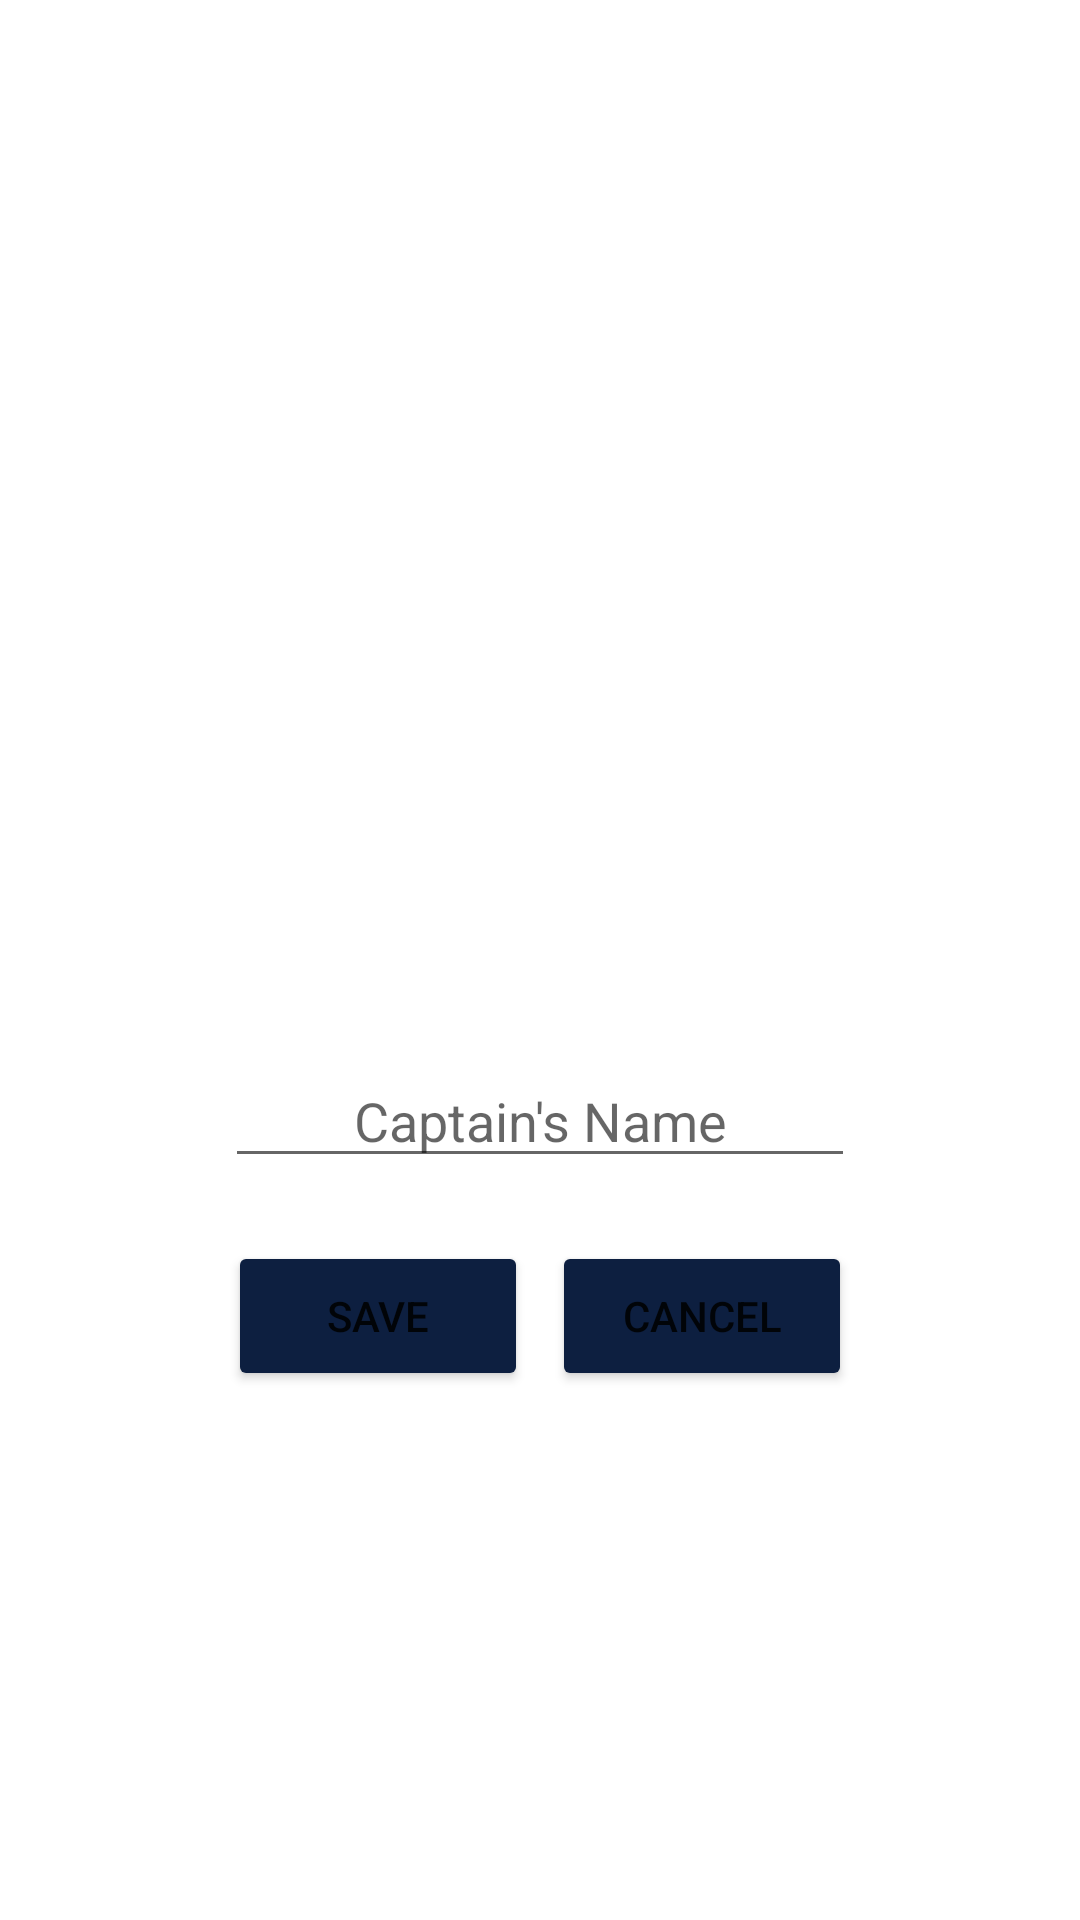

Here is an Android app screen rendered from its layout file. Give the layout XML and the strings, colors and styles it references.
<!-- AndroidManifest.xml: application theme Theme.PESManager -->
<!-- res/layout/dialog_new_captain.xml -->
<?xml version="1.0" encoding="utf-8"?>
<LinearLayout
    xmlns:android="http://schemas.android.com/apk/res/android"
    android:layout_width="wrap_content"
    android:layout_height="wrap_content"
    android:padding="24dp"
    android:gravity="center"
    android:layout_gravity="center"
    android:orientation="vertical">

    <ImageView
        android:id="@+id/captainicon"
        android:layout_width="150dp"
        android:layout_height="150dp"
        android:background="@drawable/captain" />

    <EditText
        android:id="@+id/et_captain_name"
        android:layout_width="wrap_content"
        android:layout_height="wrap_content"
        android:layout_marginTop="30dp"
        android:ems="10"
        android:hint="Captain's Name"
        android:inputType="textPersonName"
        android:textAlignment="center"
        android:layout_marginBottom="16dp" />

    <LinearLayout
        android:layout_width="wrap_content"
        android:layout_height="wrap_content"
        android:orientation="horizontal"
        android:padding="5dp">

        <Button
            android:id="@+id/btn_save"
            android:layout_width="100dp"
            android:layout_height="50dp"
            android:layout_marginRight="8dp"
            android:backgroundTint="@color/navy_blue"
            android:text="SAVE" />

        <Button
            android:id="@+id/btn_cancel"
            android:layout_width="100dp"
            android:layout_height="50dp"
            android:layout_weight="1"
            android:backgroundTint="@color/navy_blue"
            android:text="@android:string/cancel" />
    </LinearLayout>

</LinearLayout>
<!-- resources referenced by this layout -->
<resources>
  <color name="navy_blue">#0D1F40</color>
  <style name="Theme.PESManager" parent="Theme.MaterialComponents.DayNight.DarkActionBar">
          
          <item name="colorPrimary">@color/purple_500</item>
          <item name="colorPrimaryVariant">@color/purple_700</item>
          <item name="colorOnPrimary">@color/white</item>
          
          <item name="colorSecondary">@color/teal_200</item>
          <item name="colorSecondaryVariant">@color/teal_700</item>
          <item name="colorOnSecondary">@color/black</item>
          
          <item name="android:statusBarColor" tools:targetApi="l">?attr/colorPrimaryVariant</item>
          
          <item name="android:windowAnimationStyle">@style/animation</item>
      </style>
  <color name="purple_500">#FF6200EE</color>
  <color name="purple_700">#FF3700B3</color>
  <color name="white">#FFFFFFFF</color>
  <color name="teal_200">#FF03DAC5</color>
  <color name="teal_700">#FF018786</color>
  <color name="black">#FF000000</color>
  <style name="animation">
          <item name="android:windowEnterAnimation">@android:anim/fade_in</item>
          <item name="android:windowExitAnimation">@android:anim/fade_out</item>
      </style>
</resources>
